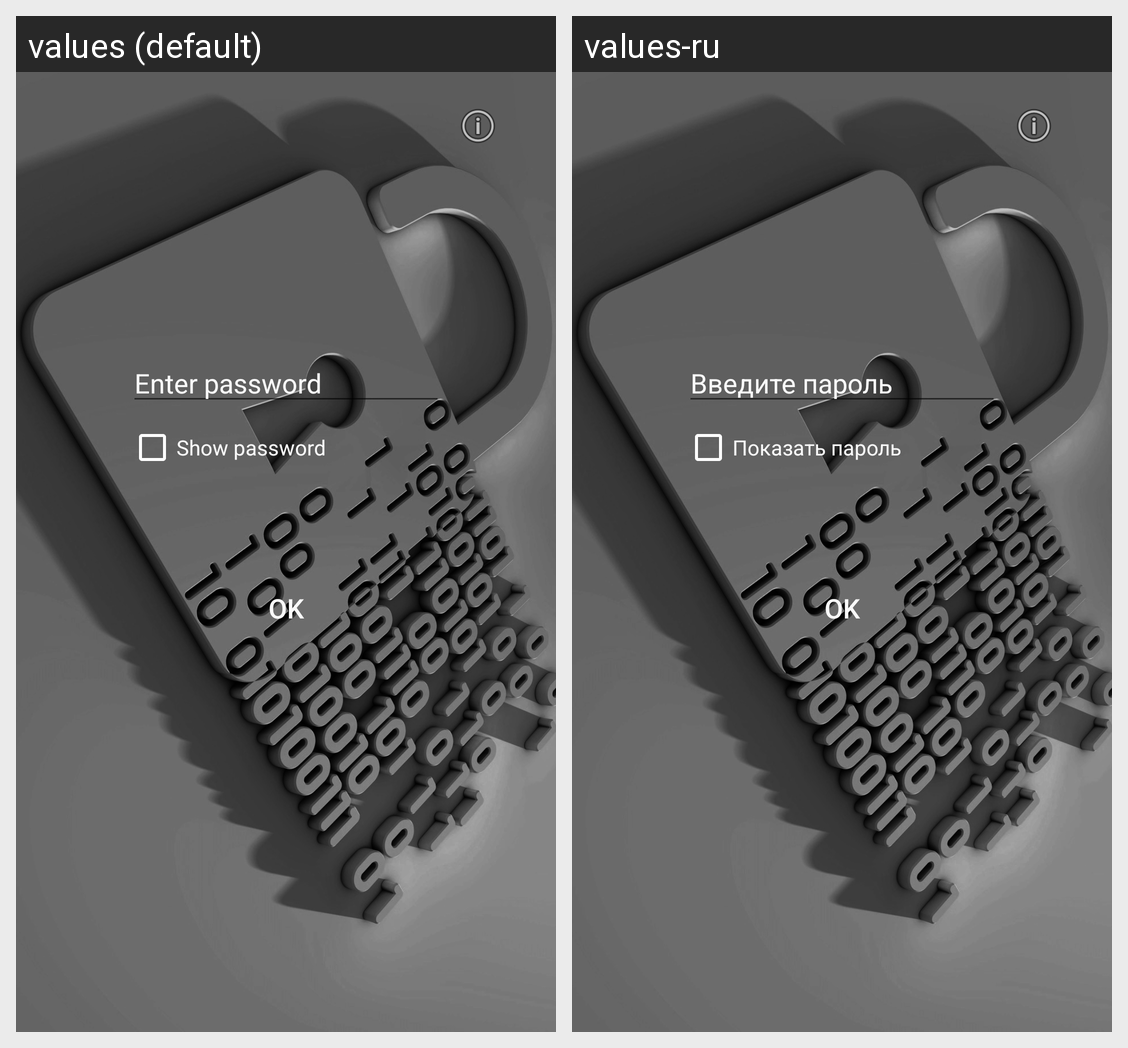

Translations of the strings shown on this Android screen, per locale in the grid:
Android screen res/layout/activity_login.xml rendered under 2 locales, left to right: values (default), values-ru. Device: Nexus 5 (rendered at 1080×1920; each locale shown at half size, 540×960, under a caption strip naming it); theme AppDarkTheme.
Strings drawn on this screen, with the default value and each locale's value (text and hints the layout hard-codes, and strings that could not be matched under every locale, appear in the picture but are not listed):

hint_enter_password
  values: Enter password
  values-ru: Введите пароль

control_ok
  values: OK
  values-ru: OK

control_show_password
  values: Show password
  values-ru: Показать пароль
